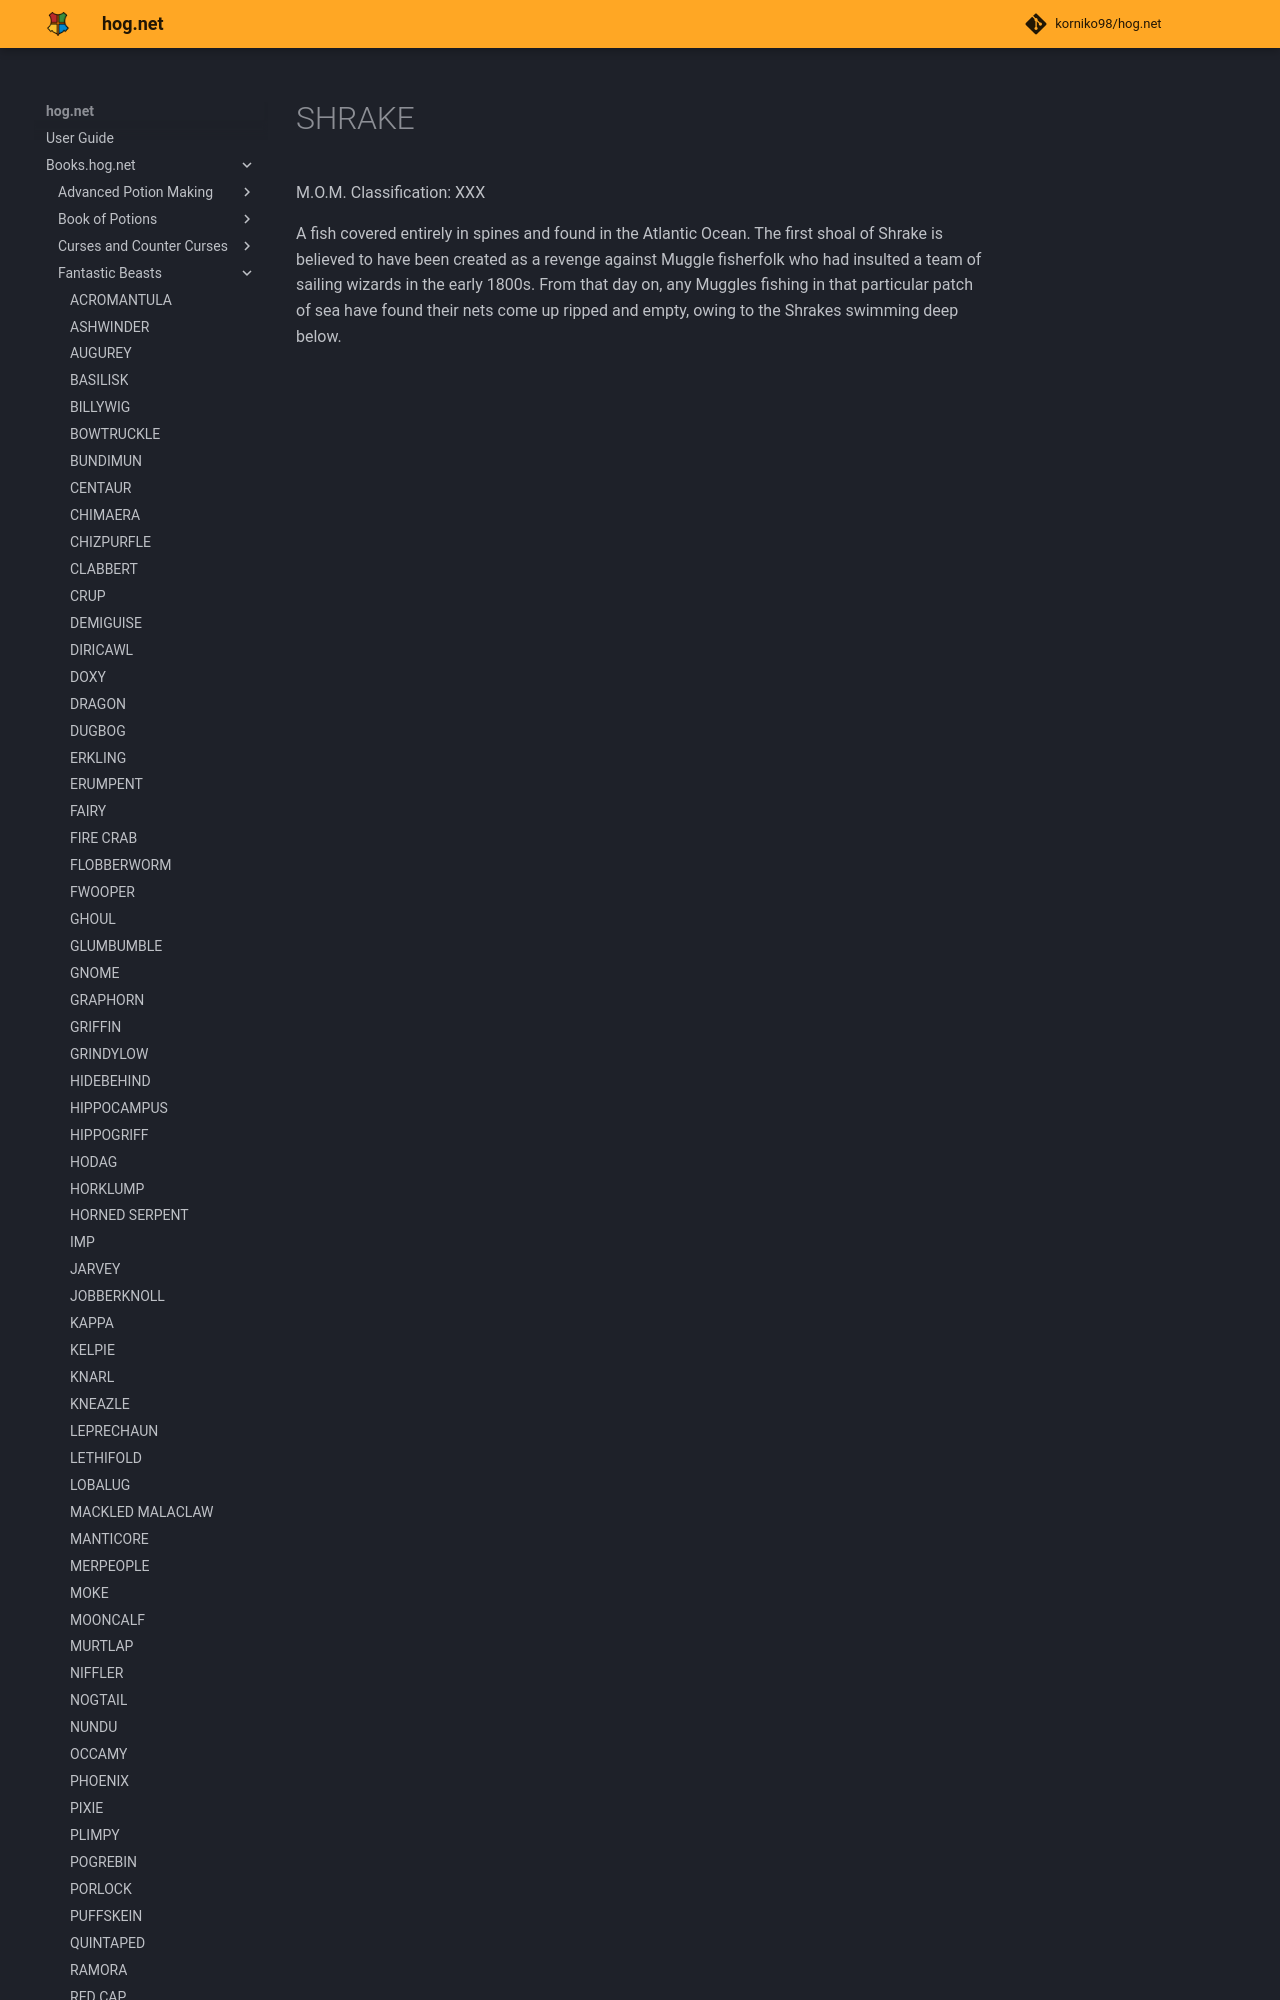

repository: korniko98/hog.net · page: Books.hog.net/Fantastic_Beasts/SHRAKE/index.html · generator: mkdocs

# SHRAKE  
M.O.M. Classification: XXX  
  
A fish covered entirely in spines and found in the Atlantic Ocean. The first shoal of Shrake is believed to have been created as a revenge against Muggle fisherfolk who had insulted a team of sailing wizards in the early 1800s. From that day on, any Muggles fishing in that particular patch of sea have found their nets co
